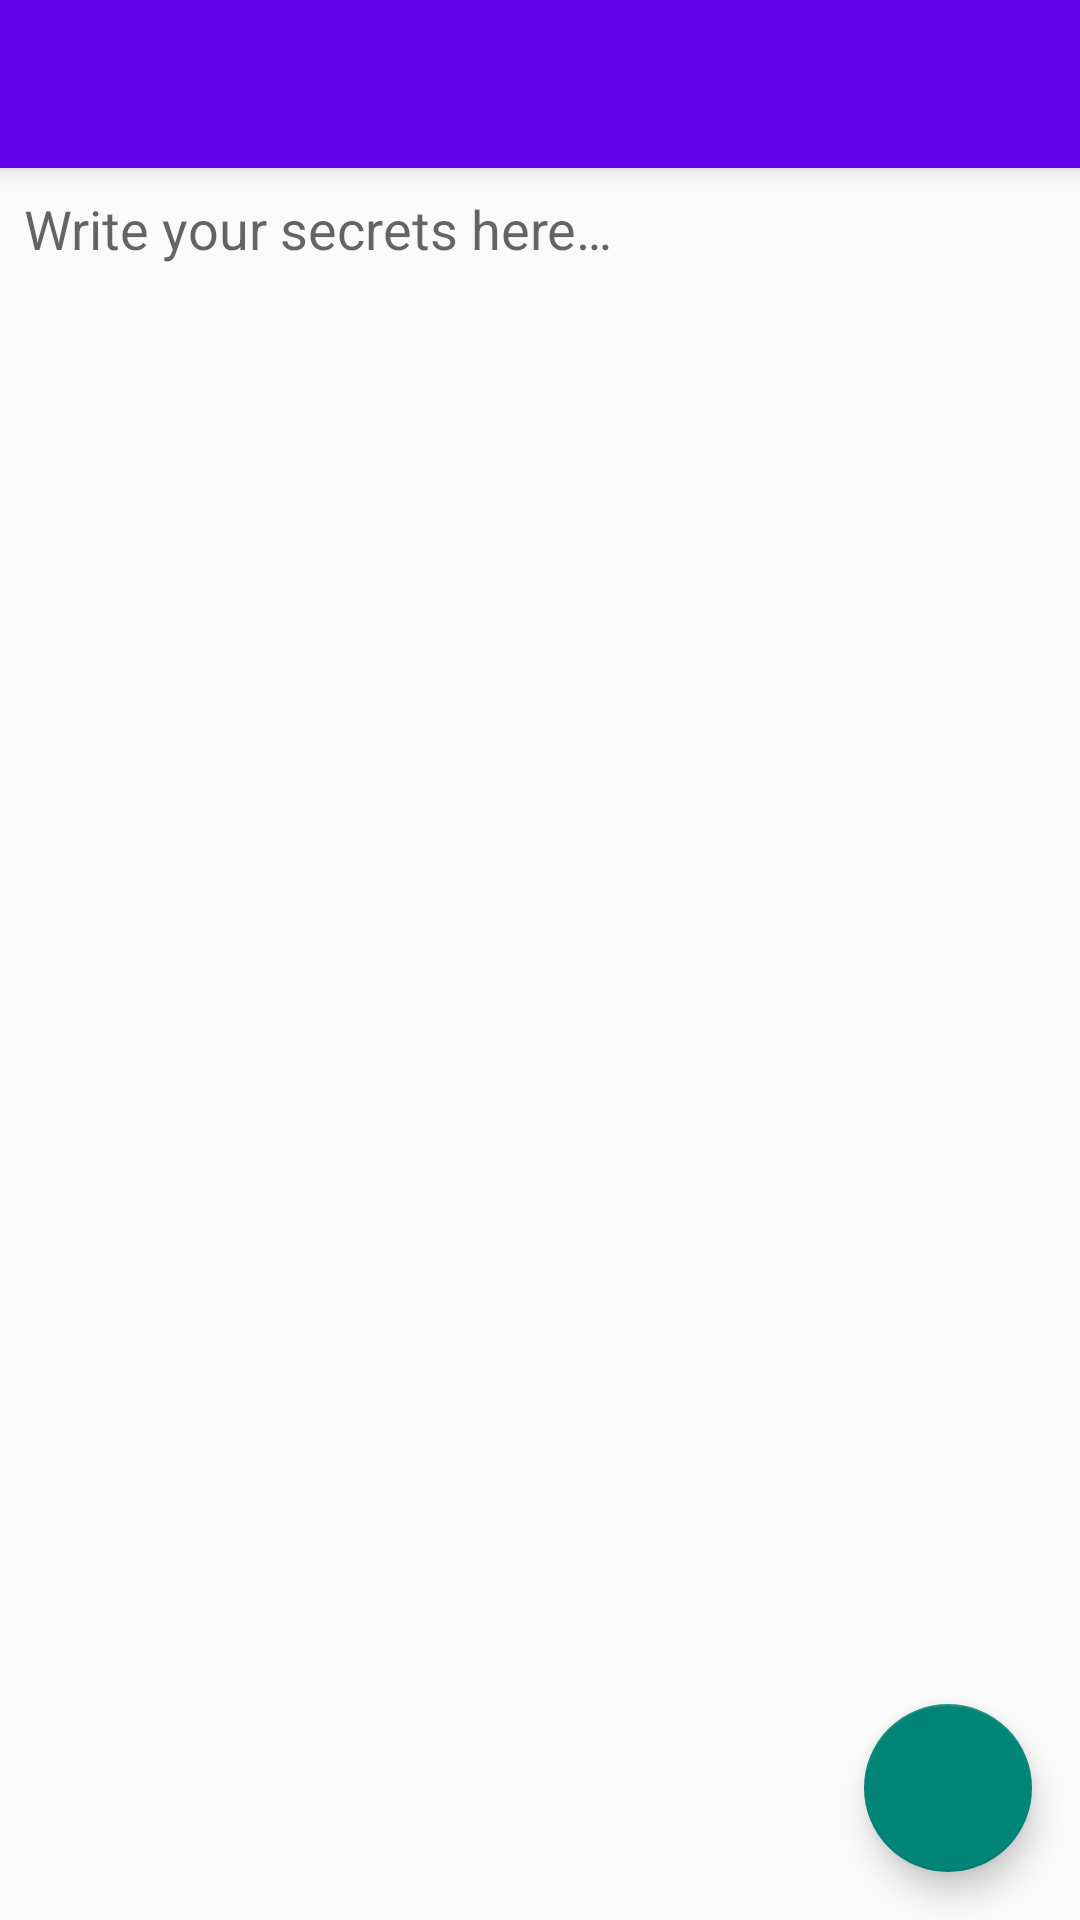

The Android layout XML behind this screen, and the referenced resources:
<!-- AndroidManifest.xml: activity theme Theme.AppCompat.Light.NoActionBar -->
<!-- res/layout/activity_content.xml -->
<?xml version="1.0" encoding="utf-8"?>
<android.support.constraint.ConstraintLayout xmlns:android="http://schemas.android.com/apk/res/android"
    xmlns:app="http://schemas.android.com/apk/res-auto"
    xmlns:tools="http://schemas.android.com/tools"
    android:layout_width="match_parent"
    android:layout_height="match_parent"
    android:focusableInTouchMode="true"
    tools:context="me.example.osafe.activities.ContentActivity">

    <android.support.v7.widget.Toolbar
        xmlns:android="http://schemas.android.com/apk/res/android"
        xmlns:app="http://schemas.android.com/apk/res-auto"
        android:id="@+id/toolbar_content"
        android:layout_width="match_parent"
        android:layout_height="?attr/actionBarSize"
        android:background="@color/colorPrimary"
        android:elevation="4dp"
        android:theme="@style/ThemeOverlay.AppCompat.ActionBar"
        app:popupTheme="@style/ThemeOverlay.AppCompat.Light">

        <ProgressBar
            android:id="@+id/progress_spinner"
            android:layout_width="wrap_content"
            android:layout_height="wrap_content"
            android:layout_gravity="end"
            android:indeterminate="true" />

    </android.support.v7.widget.Toolbar>

    <android.support.design.widget.FloatingActionButton
        android:id="@+id/button_insert_passphrase"
        android:layout_width="wrap_content"
        android:layout_height="wrap_content"
        android:layout_margin="16dp"
        android:layout_marginBottom="8dp"
        android:layout_marginEnd="8dp"
        android:layout_marginRight="8dp"
        android:src="@drawable/ic_add_white_24dp"
        app:layout_constraintBottom_toBottomOf="parent"
        app:layout_constraintEnd_toEndOf="parent" />

    <EditText
        android:id="@+id/edit_content"
        android:layout_width="0dp"
        android:layout_height="0dp"
        android:layout_marginBottom="8dp"
        android:layout_marginEnd="8dp"
        android:layout_marginStart="8dp"
        android:layout_marginTop="8dp"
        android:background="@android:color/transparent"
        android:ems="10"
        android:gravity="top"
        android:hint="@string/content_hint"
        android:inputType="textMultiLine"
        android:saveEnabled="false"
        android:enabled="false"
        app:layout_constraintBottom_toBottomOf="parent"
        app:layout_constraintEnd_toEndOf="parent"
        app:layout_constraintStart_toStartOf="parent"
        app:layout_constraintTop_toBottomOf="@+id/toolbar_content" />

</android.support.constraint.ConstraintLayout>
<!-- resources referenced by this layout -->
<resources>
  <string name="content_hint">Write your secrets here…</string>
  <!-- not gathered from this repository: default colours our renderer supplied (Android Studio template values) -->
  <color name="colorPrimary">#FF6200EE</color>
</resources>
